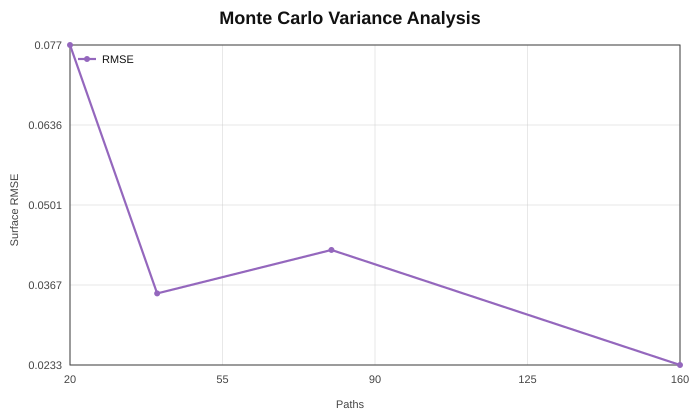

Values plotted in this chart, from the file beside it:
paths, rmse, rmse_stddev
20, 0.07698, 0.02613
40, 0.03532, 0.008342
80, 0.04261, 0.03338
160, 0.02332, 0.01737
